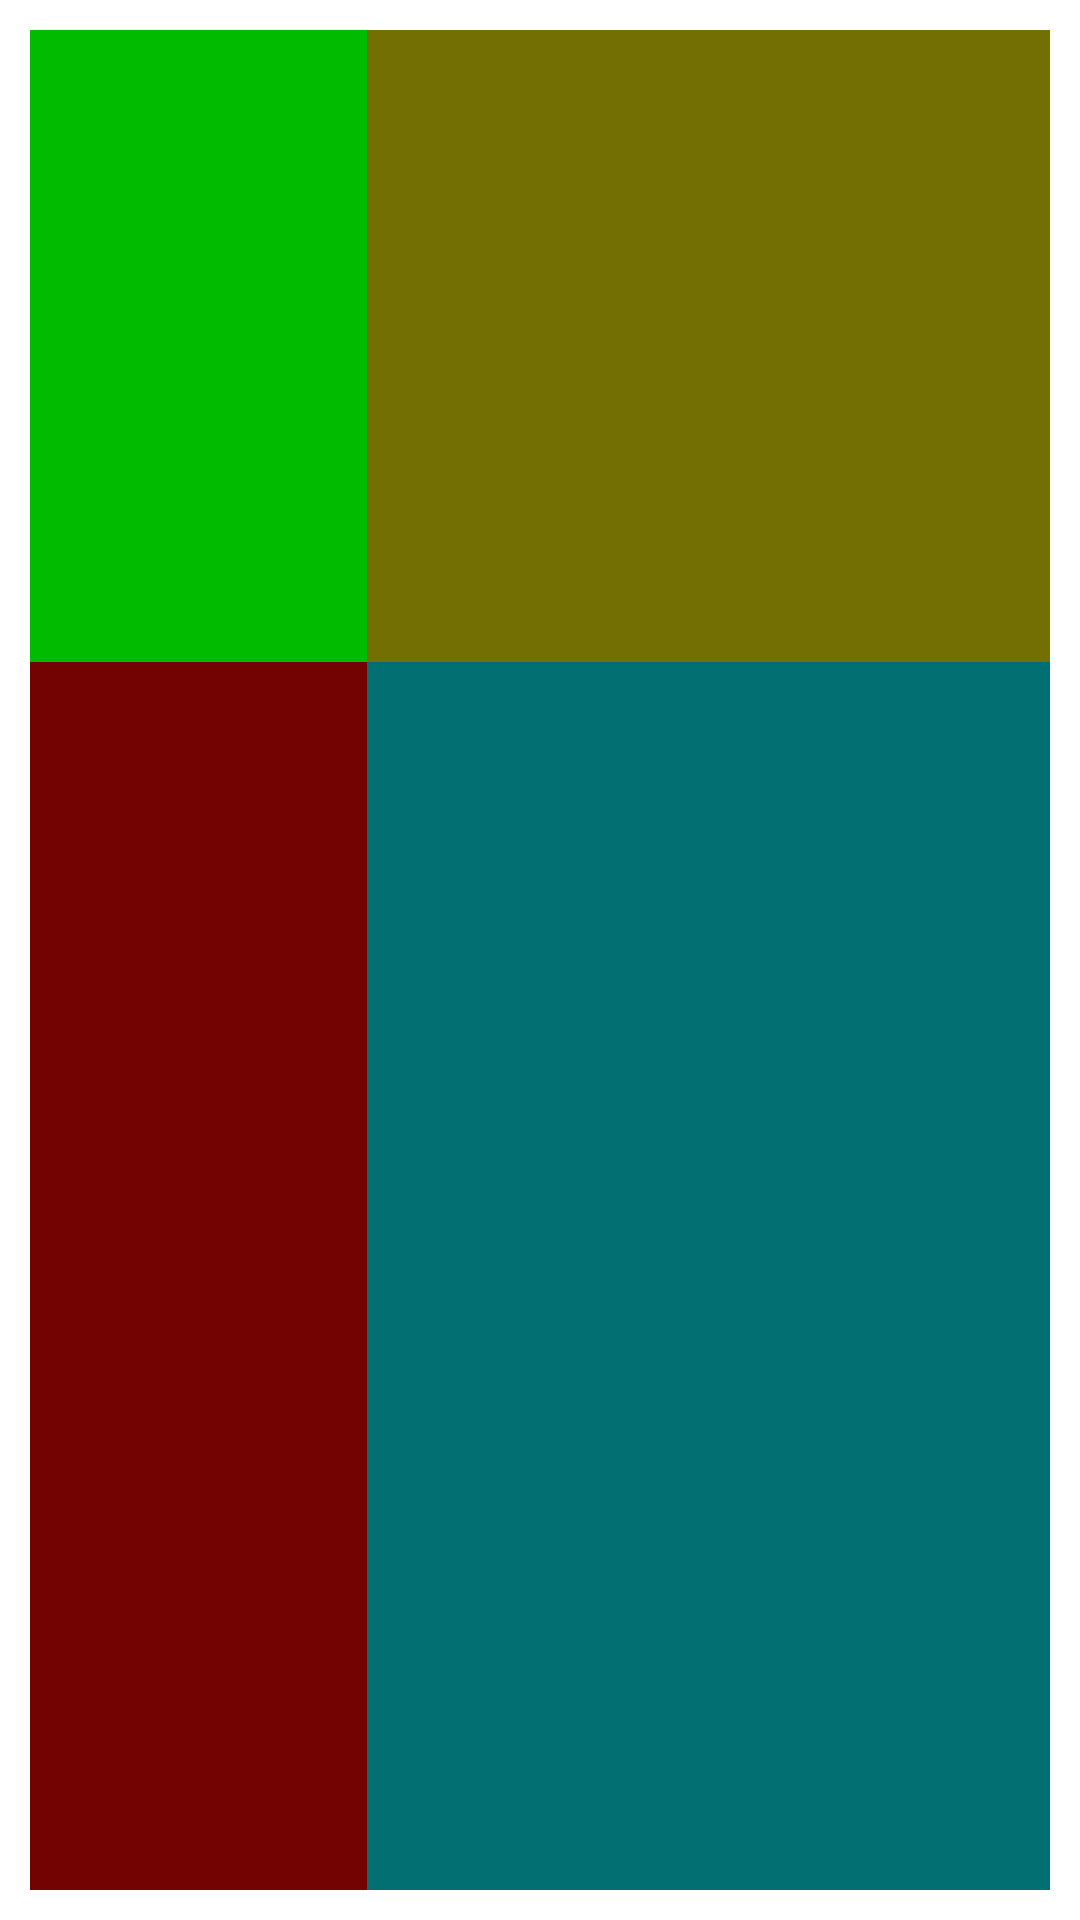

The Android layout XML behind this screen, and the referenced resources:
<!-- AndroidManifest.xml: application theme Theme.EvaluationKotlinZaouiAdam -->
<!-- res/layout/exercice4.xml -->
<?xml version="1.0" encoding="utf-8"?>
<androidx.constraintlayout.widget.ConstraintLayout xmlns:android="http://schemas.android.com/apk/res/android"
    xmlns:app="http://schemas.android.com/apk/res-auto"
    android:layout_width="match_parent"
    android:layout_height="match_parent"
    android:paddingTop="10dp"
    android:paddingBottom="10dp"
    android:paddingStart="10dp"
    android:paddingEnd="10dp">

    <TextView
        android:id="@+id/Rectangle1"
        android:layout_width="0dp"
        android:layout_height="0dp"
        app:layout_constraintHeight_percent="0.34"
        app:layout_constraintWidth_percent="0.33"
        app:layout_constraintTop_toTopOf="parent"
        app:layout_constraintLeft_toLeftOf="parent"
        android:background="#00bb00"/>

    <TextView
        android:id="@+id/Rectangle2"
        android:layout_width="0dp"
        android:layout_height="0dp"
        app:layout_constraintHeight_percent="0.66"
        app:layout_constraintWidth_percent="0.33"
        app:layout_constraintBottom_toBottomOf="parent"
        app:layout_constraintLeft_toLeftOf="parent"
        android:background="#730202" />

    <TextView
        android:id="@+id/Rectangle3"
        android:layout_width="0dp"
        android:layout_height="0dp"
        app:layout_constraintHeight_percent="0.34"
        app:layout_constraintWidth_percent="0.67"
        app:layout_constraintTop_toTopOf="parent"
        app:layout_constraintLeft_toRightOf="@id/Rectangle2"
        android:background="#736f02"/>

    <TextView
        android:id="@+id/Rectangle4"
        android:layout_width="0dp"
        android:layout_height="0dp"
        app:layout_constraintHeight_percent="0.66"
        app:layout_constraintWidth_percent="0.67"
        app:layout_constraintLeft_toRightOf="@id/Rectangle1"
        app:layout_constraintBottom_toBottomOf="parent"
        android:background="#026f73"/>






</androidx.constraintlayout.widget.ConstraintLayout>
<!-- resources referenced by this layout -->
<resources>
  <style name="Theme.EvaluationKotlinZaouiAdam" parent="Theme.MaterialComponents.DayNight.DarkActionBar">
          
          <item name="colorPrimary">@color/purple_500</item>
          <item name="colorPrimaryVariant">@color/purple_700</item>
          <item name="colorOnPrimary">@color/white</item>
          
          <item name="colorSecondary">@color/teal_200</item>
          <item name="colorSecondaryVariant">@color/teal_700</item>
          <item name="colorOnSecondary">@color/black</item>
          
          <item name="android:statusBarColor" tools:targetApi="l">?attr/colorPrimaryVariant</item>
          
      </style>
  <!-- not gathered from this repository: default colours our renderer supplied (Android Studio template values) -->
  <color name="purple_500">#FF6200EE</color>
  <color name="purple_700">#FF3700B3</color>
  <color name="teal_200">#FF03DAC5</color>
  <color name="teal_700">#FF018786</color>
  <color name="black">#FF000000</color>
  <color name="white">#FFFFFFFF</color>
</resources>
